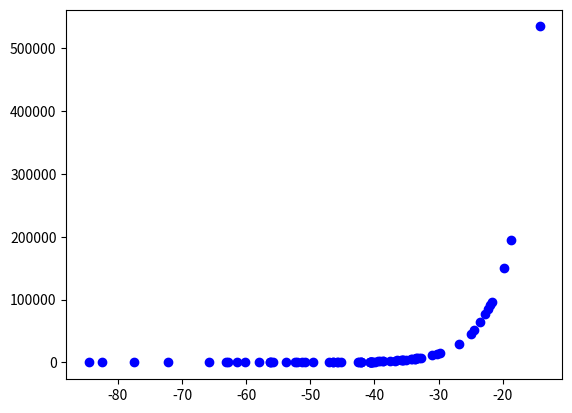

Here is the Python script that generated this plot:
"""
In this simulation
TEMP = 300                                                                         # temperature = 300K
GTX = 14                                                                           # transmitter gain & receiver gain = 14dB
GRX = 14
BANDWIDTH = 10                                                                     # (MHz)
"""

import random
import math
import matplotlib.pyplot as plt 
import numpy as np
import math

"""
This function will draw the map grid for 19 cells
"""
def map_grid(homework = 5):
    assert homework == 5 or homework == 6
    if homework == 6:
        # y = -1000
        hexa_edgeX = [(500 * math.sqrt(3)) / 3, (250 * math.sqrt(3)) / 3, (-250 * math.sqrt(3)) / 3,
        (-500 * math.sqrt(3)) / 3, (-250 * math.sqrt(3)) / 3, (250 * math.sqrt(3)) / 3, (500 * math.sqrt(3)) / 3]
        hexa_edgeY = [-1000, -750, -750, -1000, -1250, -1250, -1000]
        plt.plot(hexa_edgeX, hexa_edgeY, c = 'black')

        # y = -750 to 750
        for i in range(7):
            y = -750 + 250 * i
            x_even = [-250 * math.sqrt(3), 250 * math.sqrt(3)]
            x_odd = [-500 * math.sqrt(3), 0, 500 * math.sqrt(3)]
            if i == 0 or i % 2 == 0:
                # Two base station in this row
                for x in x_even:
                    hexa_edgeX = [(500 * math.sqrt(3)) / 3 + x, (250 * math.sqrt(3)) / 3 + x, (-250 * math.sqrt(3)) / 3 + x,
                    (-500 * math.sqrt(3)) / 3 + x, (-250 * math.sqrt(3)) / 3 + x, (250 * math.sqrt(3)) / 3 + x, (500 * math.sqrt(3)) / 3 + x]
                    hexa_edgeY = [0 + y, 250 + y, 250 + y, 0 + y, -250 + y, -250 + y, 0 + y]
                    plt.plot(hexa_edgeX, hexa_edgeY, c = 'black')
                    
            else:
                for x in x_odd:
                    hexa_edgeX = [(500 * math.sqrt(3)) / 3 + x, (250 * math.sqrt(3)) / 3 + x, (-250 * math.sqrt(3)) / 3 + x,
                    (-500 * math.sqrt(3)) / 3 + x, (-250 * math.sqrt(3)) / 3 + x, (250 * math.sqrt(3)) / 3 + x, (500 * math.sqrt(3)) / 3 + x]
                    hexa_edgeY = [0 + y, 250 + y, 250 + y, 0 + y, -250 + y, -250 + y, 0 + y]
                    plt.plot(hexa_edgeX, hexa_edgeY, c = 'black')
                    
        # y = 1000
        hexa_edgeX = [(500 * math.sqrt(3)) / 3, (250 * math.sqrt(3)) / 3, (-250 * math.sqrt(3)) / 3,
        (-500 * math.sqrt(3)) / 3, (-250 * math.sqrt(3)) / 3, (250 * math.sqrt(3)) / 3, (500 * math.sqrt(3)) / 3]
        hexa_edgeY = [1000, 1250, 1250, 1000, 750, 750, 1000]
        plt.plot(hexa_edgeX, hexa_edgeY, c = 'black')
    else:
        # y = -500 to 500
        for i in range(5):
            y = -500 + 250 * i
            x_odd = [-250 * math.sqrt(3), 250 * math.sqrt(3)]
            x_even = [0]
            if i == 0 or i % 2 == 0:
                # Two base station in this row
                for x in x_even:
                    hexa_edgeX = [(500 * math.sqrt(3)) / 3 + x, (250 * math.sqrt(3)) / 3 + x, (-250 * math.sqrt(3)) / 3 + x,
                    (-500 * math.sqrt(3)) / 3 + x, (-250 * math.sqrt(3)) / 3 + x, (250 * math.sqrt(3)) / 3 + x, (500 * math.sqrt(3)) / 3 + x]
                    hexa_edgeY = [0 + y, 250 + y, 250 + y, 0 + y, -250 + y, -250 + y, 0 + y]
                    plt.plot(hexa_edgeX, hexa_edgeY, c = 'black')
                    
            else:
                for x in x_odd:
                    hexa_edgeX = [(500 * math.sqrt(3)) / 3 + x, (250 * math.sqrt(3)) / 3 + x, (-250 * math.sqrt(3)) / 3 + x,
                    (-500 * math.sqrt(3)) / 3 + x, (-250 * math.sqrt(3)) / 3 + x, (250 * math.sqrt(3)) / 3 + x, (500 * math.sqrt(3)) / 3 + x]
                    hexa_edgeY = [0 + y, 250 + y, 250 + y, 0 + y, -250 + y, -250 + y, 0 + y]
                    plt.plot(hexa_edgeX, hexa_edgeY, c = 'black')
                    

"""
Basestation is a dictionary, ex: by calling "Basestation[<a base's id>]", you'll get the created cell object with this base id
homework depends on which homework is writing, the base station power of hw5 & hw6 is different
This function set up 19 cells and give them corresponding id
""" 
def MapSetup(BaseStations, homework):
    assert homework == 5 or homework == 6
    currentID = 1
    # y = -1000
    BaseStations[currentID] = Cell(0, -1000, currentID, homework)
    currentID += 1

    # y = -750 to 750
    for i in range(7):
        y = -750 + 250 * i
        x_even = [-250 * math.sqrt(3), 250 * math.sqrt(3)]
        x_odd = [-500 * math.sqrt(3), 0, 500 * math.sqrt(3)]
        if i == 0 or i % 2 == 0:
            # Two base station in this row
            for x in x_even:
                BaseStations[currentID] = Cell(x, y, currentID, homework)
                currentID += 1
        else:
            # Three base station in this row
            for x in x_odd:
                BaseStations[currentID] = Cell(x, y, currentID, homework)
                currentID += 1
    
    # y = 1000
    BaseStations[currentID] = Cell(0, 1000, currentID, homework)

    # Neighbor setting
    for cell in BaseStations:
        if cell == 1:
            temp = [2, 5, 3, 17, 14, 16]
            for id in temp:
                BaseStations[cell].setNeighbor(BaseStations[id])
        elif cell == 2:
            temp = [4, 7, 5, 1, 16, 18]
            for id in temp:
                BaseStations[cell].setNeighbor(BaseStations[id])
        elif cell == 4:
            temp = [6, 9, 7, 2, 18, 19]
            for id in temp:
                BaseStations[cell].setNeighbor(BaseStations[id])
        elif cell == 3:
            temp = [5, 8, 6, 19, 17, 1]
            for id in temp:
                BaseStations[cell].setNeighbor(BaseStations[id])
        elif cell == 5:
            temp = [7, 10, 8, 3, 1, 2]
            for id in temp:
                BaseStations[cell].setNeighbor(BaseStations[id])
        elif cell == 6:
            temp = [8, 11, 9, 4, 19, 3]
            for id in temp:
                BaseStations[cell].setNeighbor(BaseStations[id])
        elif cell == 7:
            temp = [9, 12, 10, 5, 2, 4]
            for id in temp:
                BaseStations[cell].setNeighbor(BaseStations[id])
        elif cell == 8:
            temp = [10, 13, 11, 6, 3, 5]
            for id in temp:
                BaseStations[cell].setNeighbor(BaseStations[id])
        elif cell == 9:
            temp = [11, 14, 12, 7, 4, 6]
            for id in temp:
                BaseStations[cell].setNeighbor(BaseStations[id])
        elif cell == 10:
            temp = [12, 15, 13, 8, 5, 7]
            for id in temp:
                BaseStations[cell].setNeighbor(BaseStations[id])
        elif cell == 11:
            temp = [13, 16, 14, 9, 6, 8]
            for id in temp:
                BaseStations[cell].setNeighbor(BaseStations[id])
        elif cell == 12:
            temp = [14, 17, 15, 10, 7, 9]
            for id in temp:
                BaseStations[cell].setNeighbor(BaseStations[id])
        elif cell == 13:
            temp = [15, 18, 16, 11, 8, 10]
            for id in temp:
                BaseStations[cell].setNeighbor(BaseStations[id])
        elif cell == 14:
            temp = [16, 1, 17, 12, 9, 11]
            for id in temp:
                BaseStations[cell].setNeighbor(BaseStations[id])
        elif cell == 15:
            temp = [17, 19, 18, 13, 10, 12]
            for id in temp:
                BaseStations[cell].setNeighbor(BaseStations[id])
        elif cell == 16:
            temp = [18, 2, 1, 14, 11, 13]
            for id in temp:
                BaseStations[cell].setNeighbor(BaseStations[id])
        elif cell == 17:
            temp = [1, 3, 19, 15, 12, 14]
            for id in temp:
                BaseStations[cell].setNeighbor(BaseStations[id])
        elif cell == 18:
            temp = [19, 4, 2, 16, 13, 15]
            for id in temp:
                BaseStations[cell].setNeighbor(BaseStations[id])
        elif cell == 19:
            temp = [3, 6, 4, 18, 15, 17]
            for id in temp:
                BaseStations[cell].setNeighbor(BaseStations[id])
        else:
            print("Bug: invalid BS id")

def getGain(homework):
    assert homework == 5 or homework == 6
    if homework == 5:
        return 0
    else:
        return 14
    

"""
This function is used to set up the base station
"""
def getBSpower(homework):
    assert homework == 5 or homework == 6
    if homework == 5:
        return -7
    elif homework == 6:
        return 3
    else:
        print("Invalid homework index (should be 5 or 6), the output is 0 now.")
        return 0

"""
This function is used to set up the mobile station
"""
def getMSpower():
    return -30

"""
Noise power in Watts, bandwidth in MHz
"""
def getNoise():
    # BOLTZMANS_CONST * temp * (bandwidth * (10 ** 6))
    return 1.38 * (10 ** (-23)) * 300 * (10 * (10 ** 6))

def Watts2dB(target):
    return 10 * math.log10(target)

def dB2Watts(target):
    return 10 ** (target / 10)

"""
This function can test whether the point is out of the boundary of the center cell
"""
def hexagon_tester(x, y):
    ans = True
    if ((math.sqrt(3) * x - y) < -500) or ((math.sqrt(3) * x + y) < -500) or ((math.sqrt(3) * x + y) > 500) or ((math.sqrt(3) * x - y) > 500):
        ans = False
    return ans

"""
Class Packet, object for transmitting and save in the buffer
Attribute:
dataSize    Size of packet
des         Destination MS
"""
class Packet:
    def __init__(self, size = 0, target = None):
        self.dataSize = size
        self.des = target

"""
Class Buffer, owned by both devices and cells
Attribute:
capacity    Maximum size of buffer, (bits)
occupied    Used buffer
packet      Packet info, a dictionary, MS.id -> [<undelivered packet>]
"""
class Buffer:
    # The default constructor is a buffer of a device
    def __init__(self, cap = 0.5 * (10**6)):
        self.capacity = cap
        self.occupied = 0
        self.packet = {}

"""
Class Cell
Attribute:
x           x position
y           y position
neighbor    Neighbor cell
buffer      Buffer
id          Name/Identifier
homework    The homework you are working on
"""
class Cell:
    def __init__(self, x = 0, y = 0, id = 0, homework = 5):
        self.x = x  # x position
        self.y = y  # y position
        self.neighbor = {}  # Neighbor cell
        assert homework == 5 or homework == 6
        self.__power = getBSpower(homework)  # Power (dB)
        self.buffer = Buffer(15 * (10 ** 6))   # Buffer
        self.id = id    # Id, initially set to 0
        self.__height = 51.5 # Height (m)
        self.homework = homework
        self.shan = 0

    def getPower(self):
        return self.__power

    def getHeight(self):
        return self.__height

    def setNeighbor(self, cell):
        self.neighbor[cell.id] = cell

    def getNeighbor(self, id):
        if id in self.neighbor:
            return self.neighbor[id]
        else:
            print("The input id is not neighbor cell")
            return None

    def setId(self, id):
        self.id = id

    def setPos(self, x, y):
        self.x = x
        self.y = y

    def UPSINR(self, MS):
        assert MS != None

        # Calculating path loss gain
        dx = self.x - MS.x
        dy = self.y - MS.y 
        distance = math.sqrt(dx ** 2 + dy ** 2)

        num = (self.__height * MS.getHeight()) ** 2
        den = distance ** 4
        PLG = 10 * math.log10(num / den)

        # Receive power calculation
        PR = MS.getPower() + PLG + 2 * getGain(self.homework)

        noise = getNoise()
        return Watts2dB(dB2Watts(PR) / noise)

    def UPShan(self, MS, divider):
        assert MS != None
        SINR = dB2Watts(self.UPSINR(MS))

        # Bits/s
        Shan = ((10 ** 7)/divider) * math.log2(1 + SINR)
        self.shan = Shan
        return Shan
    
    # Return loss packet
    def bufferUpdate(self, updateBits = 0, MS = None):
        assert MS != None

        if self.buffer.occupied + updateBits <= self.buffer.capacity:
            self.buffer.occupied += updateBits
            temp = Packet(updateBits, MS)
            if MS.id in self.buffer.packet:
                self.buffer.packet[MS.id].append(temp)
            else:
                self.buffer.packet[MS.id] = [temp]
            return 0
        # Full
        elif self.buffer.occupied == self.buffer.capacity:
            return updateBits
        # Cannot store full packet
        else:
            retainCap = self.buffer.capacity - self.buffer.occupied
            lossPacket = updateBits - retainCap
            self.buffer.occupied += retainCap
            temp = Packet(retainCap, MS)
            if MS.id in self.buffer.packet:
                self.buffer.packet[MS.id].append(temp)
            else:
                self.buffer.packet[MS.id] = [temp]
            return lossPacket
    
    # Return remaining capacity to transmit packet
    def bufferPop(self, MS = None):
        assert MS != None

        ShannonCap = MS.shan
        if MS.id in self.buffer.packet:
            while len(self.buffer.packet[MS.id]) != 0:
                if ShannonCap >= self.buffer.packet[MS.id][0].dataSize:
                    poppedPack = self.buffer.packet[MS.id].pop(0)
                    self.buffer.occupied -= poppedPack.dataSize
                    ShannonCap -= poppedPack.dataSize
                else:
                    self.buffer.packet[MS.id][0].dataSize -= ShannonCap
                    self.buffer.occupied -= ShannonCap
                    ShannonCap = 0
                    return ShannonCap
            assert len(self.buffer.packet[MS.id]) == 0
            del self.buffer.packet[MS.id]
            return ShannonCap
        else:
            return ShannonCap


"""
Class MS (Mobile Station)
Attribute:
x           x position
y           y position
cell        Handling cell
id          Name / Identifier
shan        Shannon capacity
partner     MS in the same pair
type        0 -> receiver, 1 -> transmitter
homework    which homework are you working on?
buffer      Packet buffer
"""
class MS:
    def __init__(self, x = 0, y = 0, id = 0, homework = 5):
        self.x = x
        self.y = y
        self.__power = getMSpower()
        self.id = id
        self.cell = None
        self.partner = None
        self.type = 0
        self.__height = 1.5 # Height (m)
        self.shan = 0
        self.buffer = Buffer()
        assert homework == 5 or homework == 6
        self.homework = homework

    def getPower(self):
        return self.__power

    def getHeight(self):
        return self.__height

    def setPartner(self, partner, type):
        if type == 0:
            partner.type = 1
            self.partner = partner
            partner.partner = self
            self.type = type
        elif type == 1:
            partner.type = 0
            partner.partner = self
            self.partner = partner
            self.type = type
        else:
            print("Invalid type")


    def setCell(self, cell):
        self.cell = cell
        self.setPos(self.x + cell.x, self.y + cell.y)

    def setPos(self, x, y):
        self.x = x
        self.y = y

    def setId(self, id):
        self.id = id

    # Receive power (dB)
    def signal(self, target):
        assert target != None

        # Calculating path loss gain
        dx = self.x - target.x
        dy = self.y - target.y 
        distance = math.sqrt(dx ** 2 + dy ** 2)

        num = (self.__height * target.getHeight()) ** 2
        den = distance ** 4
        PLG = 10 * math.log10(num / den)

        # Receive power calculation
        PR = target.getPower() + PLG + 2 * getGain(self.homework)
        return PR

    # Calculate SINR between the MS and specified BS, in (dB)
    # transmitters are other devices that are transmitter type, which is a dictionary
    def SINR(self, target, transmitters = None):
        assert target != None
        if type(target) == Cell:
            assert transmitters == None
            sigpow = dB2Watts(self.signal(target))
            noise = getNoise()
            interference = 0

            if target.id in self.cell.neighbor:
                for n in self.cell.neighbor:
                    if target.id != n:
                        interference += dB2Watts(self.signal(self.cell.neighbor[n]))
                interference += dB2Watts(self.signal(self.cell))
            elif target.id == self.cell.id:
                for n in self.cell.neighbor:
                    interference += dB2Watts(self.signal(self.cell.neighbor[n]))
            else:
                for n in self.cell.neighbor:
                    interference += dB2Watts(self.signal(self.cell.neighbor[n]))
                interference += dB2Watts(self.signal(self.cell))
            return Watts2dB(sigpow / (interference + noise))
        elif type(target) == MS:
            assert transmitters != None
            sigpow = dB2Watts(self.signal(target))
            noise = getNoise()
            interference = 0

            for id in transmitters:
                if id != target.id:
                    assert transmitters[id].type == 1
                    interference += dB2Watts(self.signal(transmitters[id]))

            return Watts2dB(sigpow / (noise + interference))
        else:
            print("Error: SINR target is neither a cell nor a MS")
            return 0

    def Shannon(self, target, transmitters = None, divider = 1):
        assert target != None
        SINR = 0

        # Means the data is passed from a base station
        if type(target) == Cell:
            assert transmitters == None
            SINR = dB2Watts(self.SINR(target))
        
        # Means the data is passed from a transmitter
        elif type(target) == MS:
            assert transmitters != None
            SINR = dB2Watts(self.SINR(target, transmitters))

        # Bits/s, here I thought bandwidth do not need to share with others, but I still give a divider
        Shan = ((10 ** 7)/divider) * math.log2(1 + SINR)
        self.shan = Shan
        return Shan

    def bufferUpdate(self, updateBits = 0, target = None):
        assert target != None

        if self.buffer.occupied + updateBits <= self.buffer.capacity:
            self.buffer.occupied += updateBits
            temp = Packet(updateBits, target)
            if target.id in self.buffer.packet:
                self.buffer.packet[target.id].append(temp)
            else:
                self.buffer.packet[target.id] = [temp]
            return 0
        # Full
        elif self.buffer.occupied == self.buffer.capacity:
            return updateBits
        # Cannot store full packet
        else:
            retainCap = self.buffer.capacity - self.buffer.occupied
            lossPacket = updateBits - retainCap
            self.buffer.occupied += retainCap
            temp = Packet(retainCap, target)
            if target.id in self.buffer.packet:
                self.buffer.packet[target.id].append(temp)
            else:
                self.buffer.packet[target.id] = [temp]
            return lossPacket
    
    # Return remaining capacity to transmit packet
    def bufferPop(self, MS = None):
        assert MS != None

        ShannonCap = MS.shan
        if MS.id in self.buffer.packet:
            while len(self.buffer.packet[MS.id]) != 0:
                if ShannonCap >= self.buffer.packet[MS.id][0].dataSize:
                    poppedPack = self.buffer.packet[MS.id].pop(0)
                    self.buffer.occupied -= poppedPack.dataSize
                    ShannonCap -= poppedPack.dataSize
                else:
                    self.buffer.packet[MS.id][0].dataSize -= ShannonCap
                    self.buffer.occupied -= ShannonCap
                    ShannonCap = 0
                    return ShannonCap
            assert len(self.buffer.packet[MS.id]) == 0
            del self.buffer.packet[MS.id]
            return ShannonCap
        else:
            return ShannonCap

    def SFN_SINR(self, BaseStations):
        assert BaseStations != None
        innerIndex = [5, 8, 15, 13, 12, 7, 10]
        outerIndex = [1, 3, 6, 11, 16, 18, 19, 17, 14, 9, 4, 2]
        signal = 0
        interference = 0
        noise = getNoise()

        for index in innerIndex:
            signal += dB2Watts(self.signal(BaseStations[index]))
        for index in outerIndex:
            interference += dB2Watts(self.signal(BaseStations[index]))

        return Watts2dB(signal / (interference + noise))

    def SFN_Shan(self, BaseStations, divider):
        assert BaseStations != None
        SINR = dB2Watts(self.SFN_SINR(BaseStations))

        Shan = ((10 ** 7)/divider) * math.log2(1 + SINR)
        self.shan = Shan
        return Shan


if __name__ == "__main__":
    """
    MS set up
    """
    num = 76
    # while num <= 101:
    receivers = {}
    for i in range(1, num):
        x = random.uniform((-500 * math.sqrt(3)) / 3, (500 * math.sqrt(3)) / 3)
        y = random.uniform(-250, 250)
        while not hexagon_tester(x, y):
            x = random.uniform((-500 * math.sqrt(3)) / 3, (500 * math.sqrt(3)) / 3)
            y = random.uniform(-250, 250)

        receivers[i] = MS(x, y, i)

    transmitters = {}
    for i in range(1, num):
        x = random.uniform((-500 * math.sqrt(3)) / 3, (500 * math.sqrt(3)) / 3)
        y = random.uniform(-250, 250)
        while not hexagon_tester(x, y):
            x = random.uniform((-500 * math.sqrt(3)) / 3, (500 * math.sqrt(3)) / 3)
            y = random.uniform(-250, 250)

        transmitters[i] = MS(x, y, i)

    for i in range(1, num):
        receivers[i].setPartner(transmitters[i], 0)
        transmitters[i].setPartner(receivers[i], 1)

    shansum = 0
    for i in range(1, num):
        SINR = receivers[i].SINR(receivers[i].partner, transmitters)
        Shannon = receivers[i].Shannon(receivers[i].partner, transmitters)
        shansum += Shannon
        print("Distance: ", math.sqrt((receivers[i].x - receivers[i].partner.x)**2 + (receivers[i].y - receivers[i].partner.y)**2), "\tSINR", SINR, "\tShannon", Shannon)
        plt.scatter(SINR, Shannon, c = "blue")
    # shansum /= num
    # plt.scatter(num, shansum, c = "blue")
    num += 5

    plt.show()